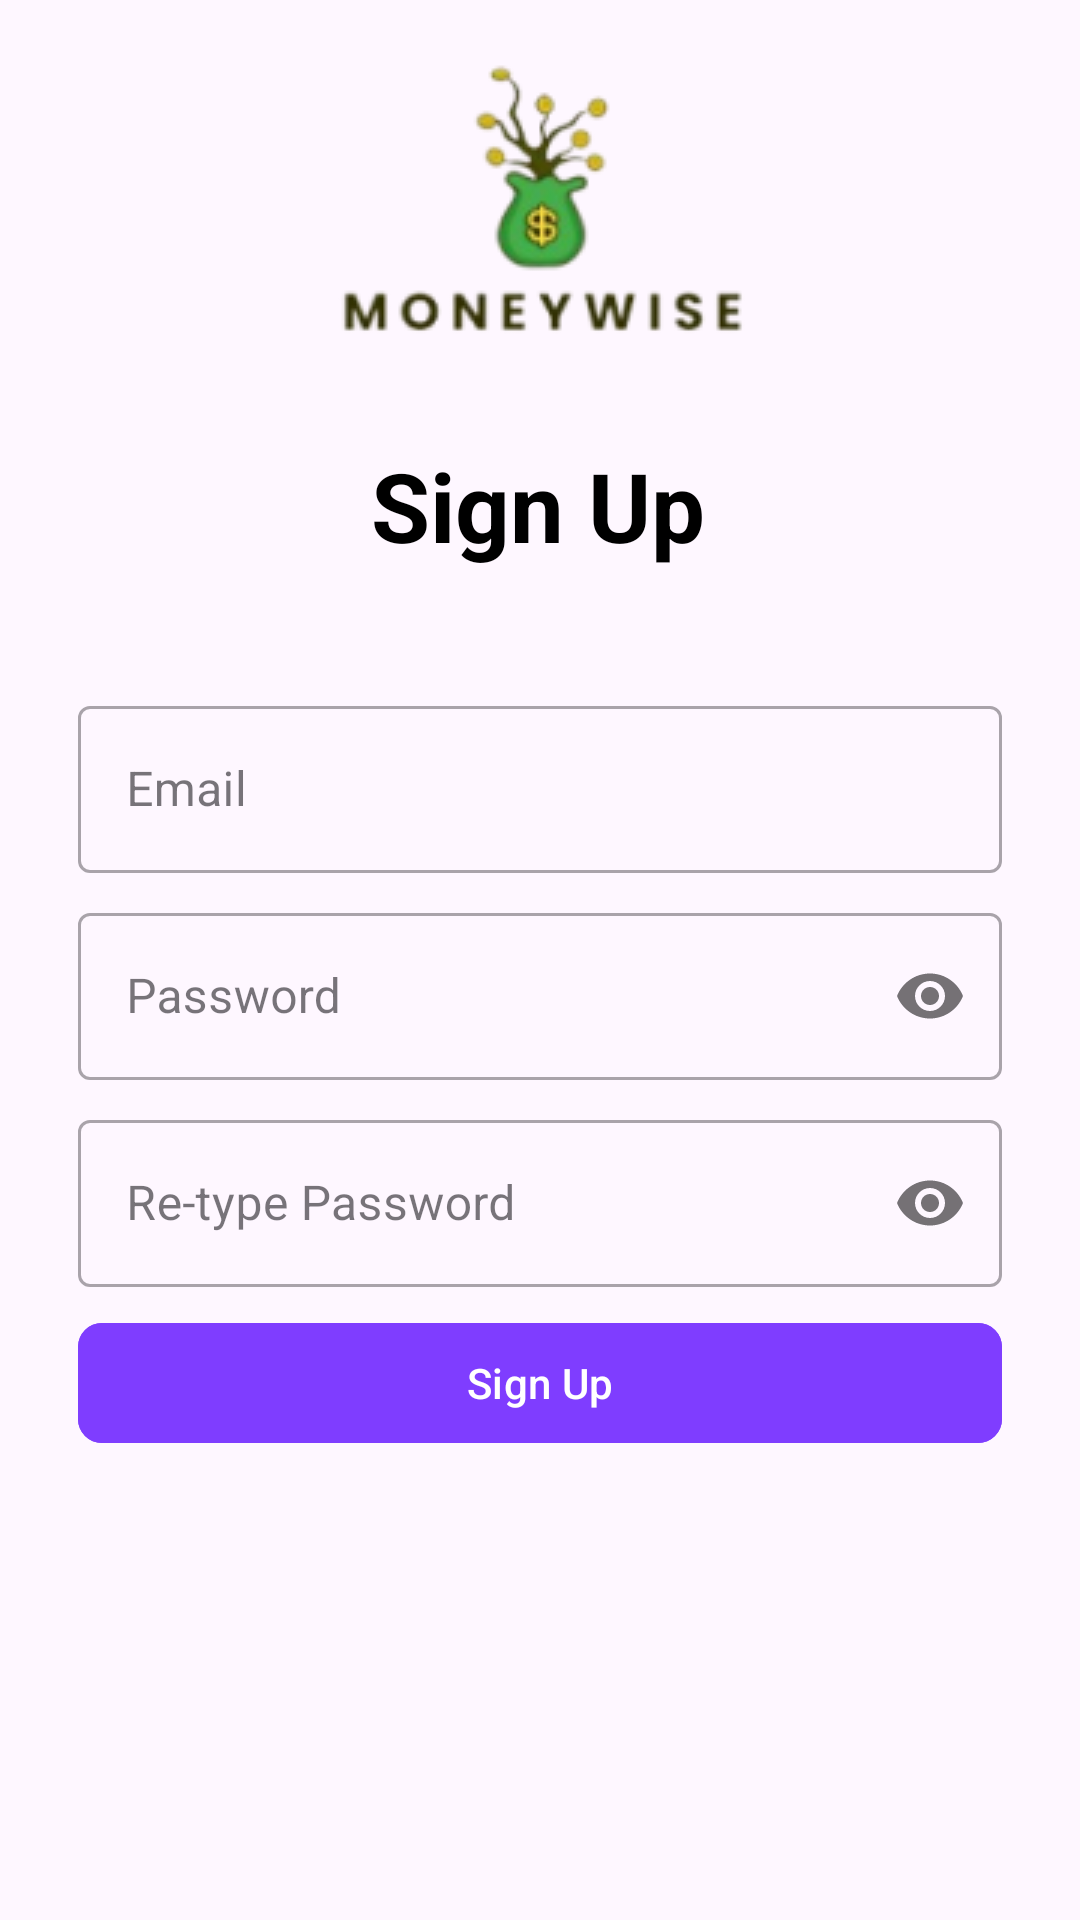

The Android layout XML behind this screen, and the referenced resources:
<!-- AndroidManifest.xml: application theme Theme.MoneyWise -->
<!-- res/layout/activity_sign_up.xml -->
<?xml version="1.0" encoding="utf-8"?>
<androidx.constraintlayout.widget.ConstraintLayout xmlns:android="http://schemas.android.com/apk/res/android"
    xmlns:app="http://schemas.android.com/apk/res-auto"
    xmlns:tools="http://schemas.android.com/tools"
    android:id="@+id/main"
    android:layout_width="match_parent"
    android:layout_height="match_parent"
    tools:context=".activity.login.SignUpActivity">

    <androidx.constraintlayout.widget.ConstraintLayout
        android:layout_width="match_parent"
        android:layout_height="match_parent"
        android:padding="18dp"
        app:layout_constraintBottom_toBottomOf="parent"
        app:layout_constraintEnd_toEndOf="parent"
        app:layout_constraintStart_toStartOf="parent"
        app:layout_constraintTop_toTopOf="parent">

        <ImageView
            android:id="@+id/imageView"
            android:layout_width="wrap_content"
            android:layout_height="wrap_content"
            android:src="@drawable/moneywise"
            app:layout_constraintEnd_toEndOf="parent"
            app:layout_constraintStart_toStartOf="parent"
            app:layout_constraintTop_toTopOf="parent"
            android:contentDescription="TODO" />

        <LinearLayout
            android:id="@+id/linearLayout"
            android:layout_width="match_parent"
            android:layout_height="wrap_content"
            android:layout_marginTop="18dp"
            android:layout_marginEnd="1dp"
            android:orientation="horizontal"
            app:layout_constraintEnd_toEndOf="parent"
            app:layout_constraintHorizontal_bias="0.0"
            app:layout_constraintStart_toStartOf="parent"
            app:layout_constraintTop_toBottomOf="@+id/imageView">

            <ImageView
                android:id="@+id/imgBack"
                android:layout_width="wrap_content"
                android:layout_height="match_parent"
                android:src="@drawable/baseline_arrow_back_24"
                android:layout_weight="1"
                android:contentDescription="TODO" />

            <TextView
                android:id="@+id/textView"
                android:layout_width="wrap_content"
                android:layout_height="wrap_content"
                android:layout_weight="1"
                android:text="Sign Up"
                android:textAlignment="center"
                android:textColor="@color/black"
                android:textSize="32sp"
                android:textStyle="bold" />

            <LinearLayout
                android:layout_width="wrap_content"
                android:layout_height="match_parent"
                android:orientation="horizontal"
                app:barrierDirection="top"
                android:layout_weight="1"/>

        </LinearLayout>

        <LinearLayout
            android:layout_width="match_parent"
            android:layout_height="wrap_content"
            android:layout_marginTop="32dp"
            android:orientation="vertical"
            app:layout_constraintEnd_toEndOf="parent"
            app:layout_constraintStart_toStartOf="parent"
            android:padding="8dp"
            app:layout_constraintTop_toBottomOf="@id/linearLayout">

            <com.google.android.material.textfield.TextInputLayout
                style="@style/Widget.MaterialComponents.TextInputLayout.OutlinedBox"
                android:layout_width="match_parent"
                android:layout_marginBottom="8dp"
                android:layout_height="wrap_content">
                <com.google.android.material.textfield.TextInputEditText
                    android:id="@+id/emailRegTextInput"
                    android:layout_width="match_parent"
                    android:layout_height="wrap_content"
                    android:autofillHints="emailAddress"
                    android:hint="Email" />
            </com.google.android.material.textfield.TextInputLayout>

            <com.google.android.material.textfield.TextInputLayout
                android:id="@+id/passwordTextInputLayout"
                style="@style/Widget.MaterialComponents.TextInputLayout.OutlinedBox"
                android:layout_marginBottom="8dp"
                android:layout_width="match_parent"
                android:layout_height="wrap_content"
                app:passwordToggleEnabled="true">

                <com.google.android.material.textfield.TextInputEditText
                    android:id="@+id/passwordReg1TextInputEditText"
                    android:layout_width="match_parent"
                    android:layout_height="wrap_content"
                    android:hint="Password"
                    android:inputType="textPassword"/>

            </com.google.android.material.textfield.TextInputLayout>

            <com.google.android.material.textfield.TextInputLayout
                android:id="@+id/password1TextInputLayout"
                style="@style/Widget.MaterialComponents.TextInputLayout.OutlinedBox"
                android:layout_marginBottom="8dp"
                android:layout_width="match_parent"
                android:layout_height="wrap_content"
                app:passwordToggleEnabled="true">

                <com.google.android.material.textfield.TextInputEditText
                    android:id="@+id/passwordReg2TextInputEditText"
                    android:layout_width="match_parent"
                    android:layout_height="wrap_content"
                    android:hint="Re-type Password"
                    android:inputType="textPassword"/>

            </com.google.android.material.textfield.TextInputLayout>

            <com.google.android.material.button.MaterialButton
                android:id="@+id/btnSignUp"
                style="@style/ShapeAppearanceOverlay.Material3.Button"
                app:cornerRadius="8dp"
                android:backgroundTint="#7F3DFF"
                android:layout_width="match_parent"
                android:layout_height="wrap_content"
                android:text="Sign Up" />

        </LinearLayout>
    </androidx.constraintlayout.widget.ConstraintLayout>
</androidx.constraintlayout.widget.ConstraintLayout>
<!-- resources referenced by this layout -->
<resources>
  <color name="black">#FF000000</color>
  <!-- drawable moneywise: png bitmap (drawable, 12262 bytes) -->
  <style name="Theme.MoneyWise" parent="Base.Theme.MoneyWise" />
  <style name="Base.Theme.MoneyWise" parent="Theme.Material3.Light.NoActionBar">
          
          
          <item name="android:forceDarkAllowed" tools:targetApi="q">false</item>
      </style>
</resources>
